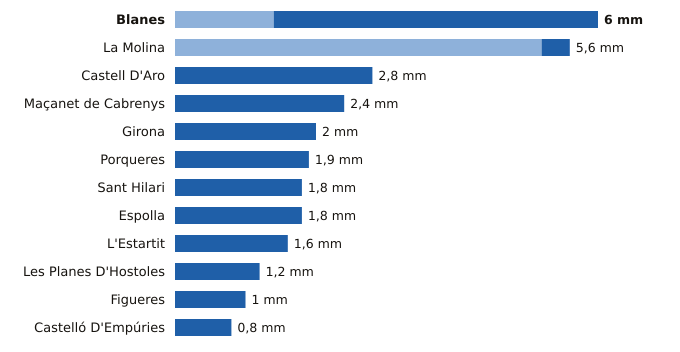

The data file committed next to this chart (first rows):
estacion, provincia, indicativo, mm_6_dias_anteriores, mm_hoy, mm_7_dias, horas_de_hoy
Blanes, Girona, 0281Y, 1.4, 4.6, 6.0, 7
La Molina, Girona, 9585, 5.2, 0.4, 5.6, 8
Castell D'Aro, Girona, 0284X, 0.0, 2.8, 2.8, 7
Maçanet de Cabrenys, Girona, 0413A, 0.0, 2.4, 2.4, 7
Girona, Girona, 0370E, 0.0, 2.0, 2.0, 8
Porqueres, Girona, 0372C, 0.0, 1.9, 1.9, 8
Sant Hilari, Girona, 0363X, 0.0, 1.8, 1.8, 7
Espolla, Girona, 0421X, 0.0, 1.8, 1.8, 7
L'Estartit, Girona, 0385X, 0.0, 1.6, 1.6, 8
Les Planes D'Hostoles, Girona, 0360X, 0.0, 1.2, 1.2, 8
Figueres, Girona, 0429X, 0.0, 1.0, 1.0, 8
Castelló D'Empúries, Girona, 0411X, 0.0, 0.8, 0.8, 6
